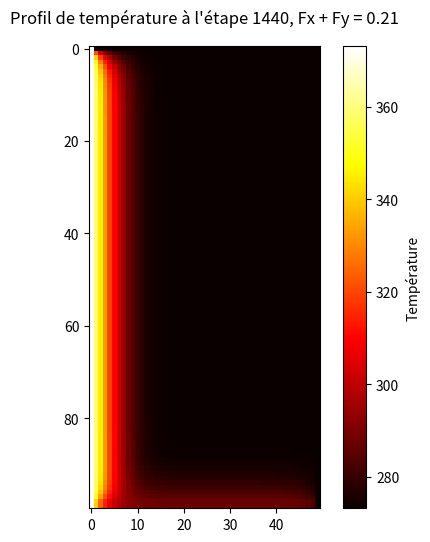

Recreate this plot in Python. (Note: this script raises an exception after producing the figure.)
import numpy as np
import matplotlib.pyplot as plt
import matplotlib.animation as animation
import math
from scipy.optimize import fsolve

# Paramètres
nx, ny = 100, 50  # Mise à jour des valeurs de nx et ny
Lx, Ly = 10, 5  # Mise à jour des valeurs de Lx et Ly
nt = 10000
dt = 10
dx = Lx/(nx-1)
dy = Ly/(ny-1)
h = 10
T0, T1, Ta = 273.15, 373.15, 293.15  #Températures en Kelvin (initiale, au bord, et ambiante)
k = 380.0  # Conductivité thermique du cuivre en W/(m·K)
rho = 8960.0  # Densité du cuivre en kg/m³
cp = 385.0  # Capacité thermique du cuivre en J/(kg·K)
alpha = k / (rho * cp)  # Diffusivité thermique du cuivre en m²/s

# Calculer les nombres de Fourier
Fx = alpha*dt/dx**2
Fy = alpha*dt/dy**2

# print(f'Fx + Fy = {Fx + Fy:.2f}')



def equation(x, L, h, l):
    return x * np.tan(L * x) - h / l

def find_first_n_solutions(L, h, l, n):
    solutions = []
    guess = 0.1
    while len(solutions) < n:
        solution = fsolve(equation, guess, args=(L, h, l))
        solution = solution[0]  # Convertir la solution en un nombre réel
        if not any(abs(sol - solution) < 1e-7 for sol in solutions):  # Vérifier si la solution est déjà dans la liste
            solutions.append(solution)
        guess += 0.1  # Augmenter la supposition initiale pour la prochaine solution
        # print(solutions)
    return solutions

def serie(Lx, Ly, h, l, x, y, n):
    sum = 0
    for k in range(0, n+1):
        a = liste_solutions[k]
        x_k = (np.cos(a*x)*np.cosh(a*(Ly-y)))/(((a**2+(h/l)**2)*Lx+h/l)*np.cos(a*Lx)*np.cosh(a*Ly))
        # print(x_k)
        sum += x_k
    # print("sum =", sum)
    return sum

def generate_analytical_profile(nx, ny, Lx, Ly, T1, Ta, h, k, n):
    # Définir les pas en x et y
    dx = Lx/(nx-1)
    dy = Ly/(ny-1)

    # Créer des grilles de points x et y
    x = np.linspace(0, Lx, nx)
    y = np.linspace(0, Ly, ny)

    # Initialiser le profil analytique
    T_analytical = np.zeros((nx, ny))

    # Calculer le profil analytique en utilisant une formule spécifique
    for i in range(nx):
        for j in range(ny):
            x = i/nx
            y = j/ny
            # Mettre en œuvre la formule analytique en fonction de x, y et d'autres paramètres
            sum = serie(Lx, Ly, h, k, x, y, n)
            T_analytical[i, j] = (Ta + 2*(T1-Ta)*sum*10/401)

    # Tracer le profil analytique
    fig, ax = plt.subplots(figsize=(6, 6))
    im = ax.imshow(T_analytical, cmap='hot', interpolation='nearest')
    colorbar = fig.colorbar(im, ax=ax)
    colorbar.set_label('Température')
    # plt.imshow(T_analytical, cmap='hot', origin='lower', extent=[0, Lx, 0, Ly])
    # plt.colorbar(label='Température')
    # plt.xlabel('x')
    # plt.ylabel('y')
    # plt.title('Profil de température analytique')
    # plt.gca().set_ylim(50, 0)
    plt.show()
    return T_analytical


# Méthode TDMA
def TDMA(a, b, c, d):
    n = len(d)
    w = np.zeros(n-1,float)
    g = np.zeros(n, float)
    p = np.zeros(n,float)

    w[0] = c[0]/b[0]
    g[0] = d[0]/b[0]

    for i in range(1,n-1):
        w[i] = c[i]/(b[i] - a[i-1]*w[i-1])
    for i in range(1,n):
        g[i] = (d[i] - a[i-1]*g[i-1])/(b[i] - a[i-1]*w[i-1])
    p[n-1] = g[n-1]
    for i in range(n-1,0,-1):
        p[i-1] = g[i-1] - w[i-1]*p[i]
    return p

# Méthode ADI
def ADI_method(T, nx, ny, nt, dt, dx, dy, alpha, T1, h, Ta, k, eps):
    # Créer la figure en dehors de la boucle
    fig, ax = plt.subplots(figsize=(6, 6))
    im = ax.imshow(T, cmap='hot', interpolation='nearest')
    colorbar = fig.colorbar(im, ax=ax)
    colorbar.set_label('Température')

    it = 0
    images = []  # Liste pour stocker les images de chaque étape

    max_diff = np.inf
    max_diff_values = []
    

    while it <= nt and max_diff > eps:
        T_old = T.copy()

        # Étape 1 : résoudre dans la direction x
        for j in range(1, ny-1):
            a = np.full(nx-1, -alpha*dt/(2*dx**2))
            b = np.full(nx-1, 1 + alpha*dt/(dx**2))
            c = np.full(nx-1, -alpha*dt/(2*dx**2))
            d = T_old[1:-1, j] + alpha*dt/(2*dy**2) * (T_old[1:-1, j+1] - 2*T_old[1:-1, j] + T_old[1:-1, j-1])

            # Appliquer les conditions aux limites
            d[0] += alpha*dt/(2*dx**2) * T_old[0, j]
            d[-1] += alpha*dt/(2*dx**2) * (2*dx*h*(Ta-T_old[-1, j])/(2*dx*h+alpha) + T_old[-2, j])

            T[1:-1, j] = TDMA(a, b, c, d)

        # Appliquer la condition de conducto-convection à x = Lx
        T[-1, :] = (2*dx*h*Ta + k*T[-2, :]) / (2*dx*h + k)

        T_semiold = T.copy()

        # Étape 2 : résoudre dans la direction y
        for i in range(1, nx-1):
            a = np.full(ny-1, -alpha*dt/(2*dy**2))
            b = np.full(ny-1, 1 + alpha*dt/(dy**2))
            c = np.full(ny-1, -alpha*dt/(2*dy**2))
            d = T_semiold[i, 1:-1] + alpha*dt/(2*dx**2) * (T_semiold[i+1, 1:-1] - 2*T_semiold[i, 1:-1] + T_semiold[i-1, 1:-1])

            # Appliquer les conditions aux limites
            d[0] += alpha*dt/(2*dy**2) * T1
            d[-1] += alpha*dt/(2*dy**2) * T_semiold[i, -2]

            T[i, 1:-1] = TDMA(a, b, c, d)

        max_diff = np.max(np.abs(T - T_old))
        max_diff_values.append(max_diff)
        print(f"Etape {it}, difference maximale = {max_diff:.2f}, tolerance = {eps:.2f}")
        # Mettre à jour l'image à chaque étape
        im = ax.imshow(T, cmap='hot', interpolation='nearest')
        # plt.pause(0.01)
        it += dt

        title = ax.text(0.5,1.05,"Profil de température à l'étape {0}, Fx + Fy = {1:.2f}".format(it, Fx + Fy), size=plt.rcParams["axes.titlesize"],
                ha="center", transform=ax.transAxes, ) 

        # Ajouter l'image actuelle à la liste des images
        images.append([im, title])

    # Créer l'animation à partir des images
    animatedPlot = animation.ArtistAnimation(fig, images, interval=50, blit=True)

    # Enregistrer l'animation au format MP4
    animatedPlot.save(f'animation_tau_{it:.2f}.mp4', writer='ffmpeg')

    return T, it, max_diff_values


# # # Initialiser le profil de température à T0
T = np.full((nx, ny), T0)

# Appliquer les conditions aux limites initiales
T[:, 0] = T1
T[0, :] = T[1, :]
T[-1, :] = T[-2, :]
T[:, -1] = (2*dy*h*Ta + k*T[:, -2]) / (2*dy*h + k)

# Exécuter la méthode ADI
tolerance = 0.1
T, tau, max_diff_values = ADI_method(T, nx, ny, nt, dt, dx, dy, alpha, T1, h, Ta, k, tolerance)
print()
print(f"Avec une geometrie de longueur {Lx} x {Ly}, avec {nx} x {ny} mailles")
print(f"et les proprietes thermiques : T1 = {T1}, h = {h}, alpha = {alpha}.")
print()
print(f"Le temps de relaxation est estime a {tau} unites de temps avec tolerance {tolerance}.")
if tau < nt:
    print("Le temps de relaxation a ete atteint avant la fin des iterations.")
else:
    print("Le temps de relaxation n'a pas ete atteint avant la fin des iterations.")


# Générer un tableau de valeurs de temps
time_values = np.linspace(0, tau, len(max_diff_values))

plt.figure()
plt.plot(time_values, max_diff_values, label='max_diff')
plt.axhline(y=tolerance, color='r', linestyle='-', label='tolerance')
plt.xlabel('Temps')
plt.ylabel('Différence maximale')
plt.title(f"Évolution de la différence maximale avec le temps (Fx = {Fx:.2f}, Fy = {Fy:.2f})")
plt.legend()
plt.grid(True)
plt.savefig(f'evolution_de_la_difference_maximale_avec_le_temps_tau_{tau:.2f}.png')


n_solutions = 11
liste_solutions = find_first_n_solutions(Lx, h, k, n_solutions)
#print(liste_solutions)


T_analytical = generate_analytical_profile(nx, ny, Lx, Ly, T1, Ta, h, k, 3)
T_inverse = np.flipud(T_analytical)
Delta = T_inverse - T
#print(Delta)

#plt.imshow(Delta, origin='lower')
#plt.colorbar(label='Valeurs de T')
#plt.xlabel('Axe x')
#plt.ylabel('Axe y (inversé)')
#plt.title('Delta')
#plt.show()
